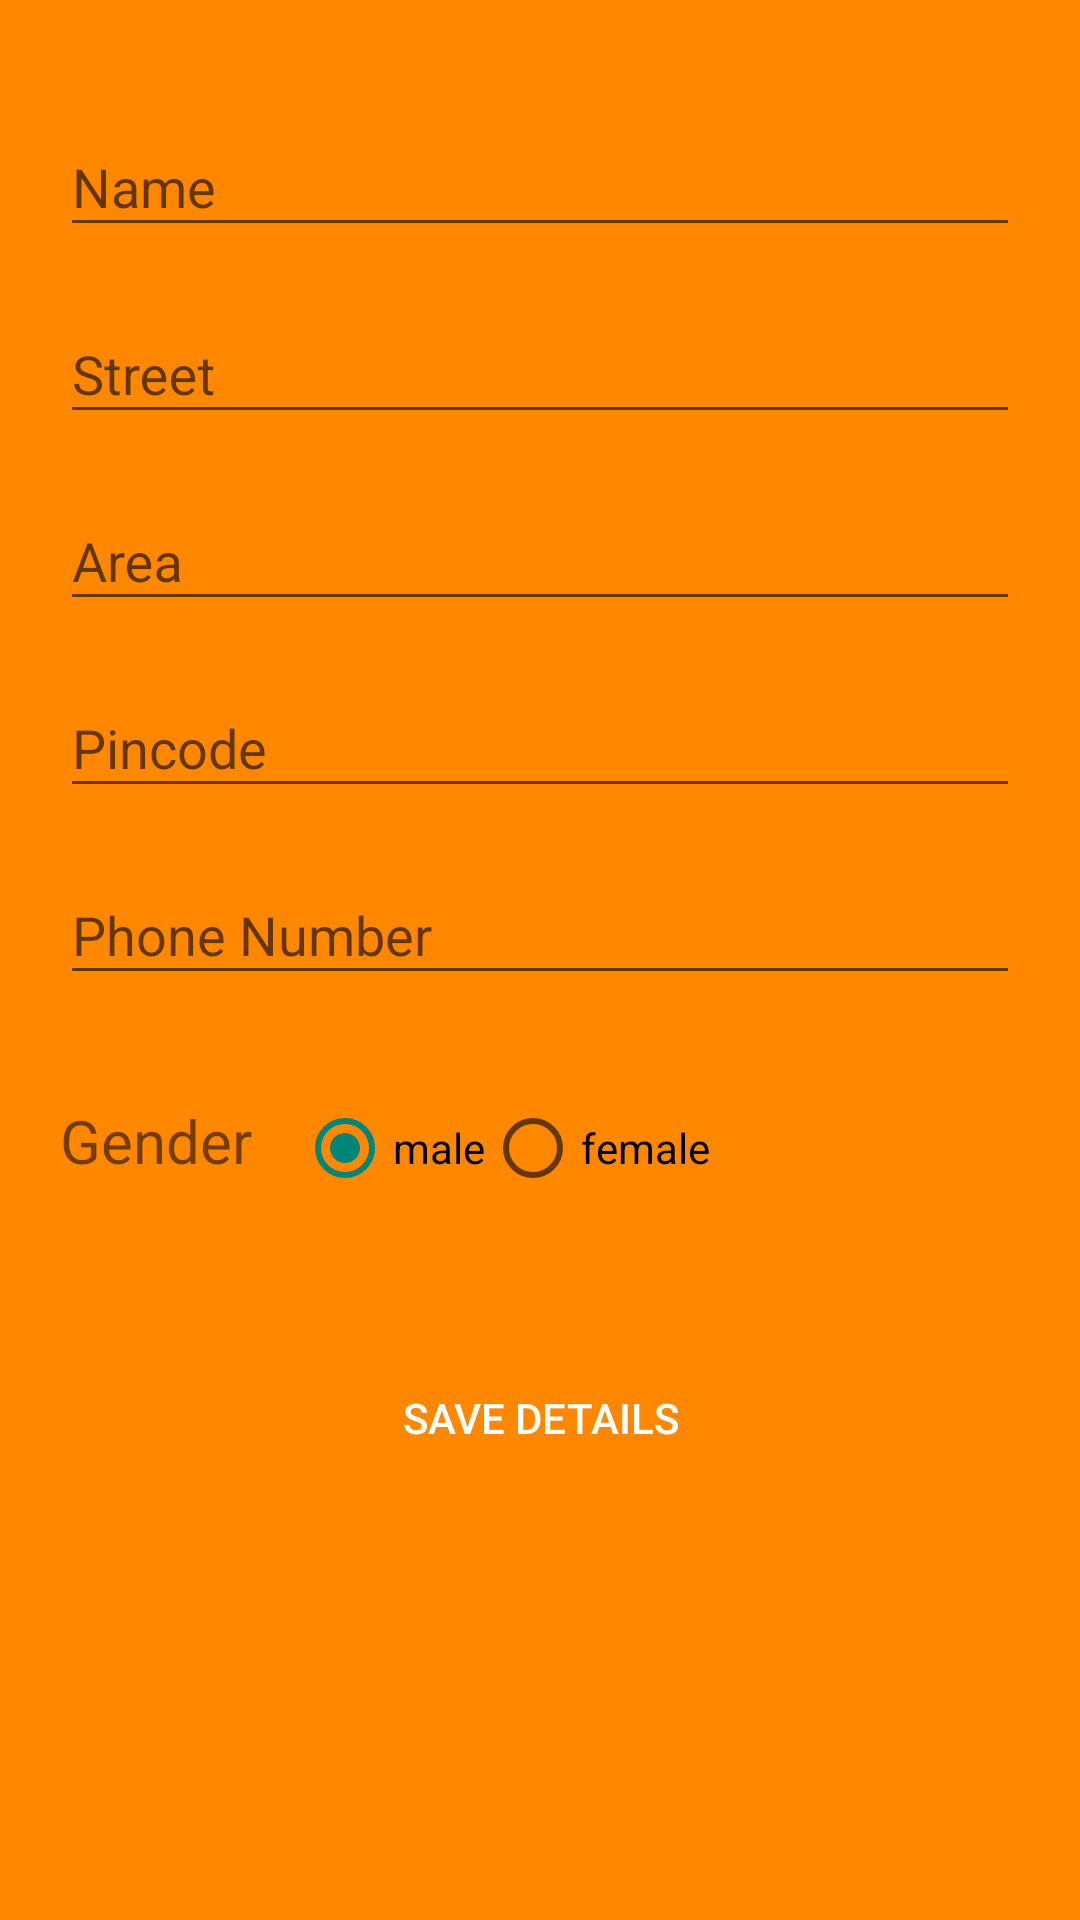

Reconstruct the res/layout file that produces this screen, plus the resources it refers to.
<!-- AndroidManifest.xml: application theme Theme.AppCompat.Light.NoActionBar -->
<!-- res/layout/activity_get_details_by_aadhar.xml -->
<?xml version="1.0" encoding="utf-8"?>
<android.support.constraint.ConstraintLayout xmlns:android="http://schemas.android.com/apk/res/android"
    xmlns:app="http://schemas.android.com/apk/res-auto"
    xmlns:tools="http://schemas.android.com/tools"
    android:layout_width="match_parent"
    android:layout_height="match_parent"
    tools:context="com.example.hp.hms.getDetailsByAadhar">

    <LinearLayout
        android:layout_width="match_parent"
        android:layout_height="match_parent"
        android:layout_gravity="center"
        android:background="@color/adminPrimary"
        android:orientation="vertical"
        android:paddingLeft="20dp"
        android:paddingRight="20dp"
        app:layout_constraintBottom_toBottomOf="parent"
        app:layout_constraintTop_toTopOf="parent"
        app:layout_constraintVertical_bias="0.086"
        tools:layout_editor_absoluteX="0dp">

        <android.support.design.widget.TextInputLayout
            android:id="@+id/signup_input_layout_name"
            android:layout_width="match_parent"
            android:layout_height="wrap_content"
            android:layout_centerHorizontal="true"
            android:layout_marginTop="10dp">

        </android.support.design.widget.TextInputLayout>

        <android.support.design.widget.TextInputLayout
            android:id="@+id/signup_input_layout_email"
            android:layout_width="match_parent"
            android:layout_height="wrap_content"
            android:layout_centerHorizontal="true"
            android:layout_marginTop="10dp">

        </android.support.design.widget.TextInputLayout>

        <android.support.design.widget.TextInputLayout
            android:id="@+id/input_layout_name"
            android:layout_width="match_parent"
            android:layout_height="wrap_content"
            android:layout_centerHorizontal="true"
            android:layout_marginTop="10dp">

            <EditText
                android:id="@+id/input_name"
                android:layout_width="match_parent"
                android:layout_height="wrap_content"
                android:ems="10"
                android:hint="Name" />
        </android.support.design.widget.TextInputLayout>

        <android.support.design.widget.TextInputLayout
            android:id="@+id/input_layout_street"
            android:layout_width="match_parent"
            android:layout_height="wrap_content"
            android:layout_centerHorizontal="true"
            android:layout_marginTop="10dp">

            <EditText
                android:id="@+id/input_street"
                android:layout_width="match_parent"
                android:layout_height="wrap_content"
                android:ems="10"
                android:hint="Street"

                />
        </android.support.design.widget.TextInputLayout>

        <android.support.design.widget.TextInputLayout
            android:id="@+id/input_layout_area"
            android:layout_width="match_parent"
            android:layout_height="wrap_content"
            android:layout_centerHorizontal="true"
            android:layout_marginTop="10dp">

            <EditText
                android:id="@+id/input_area"
                android:layout_width="match_parent"
                android:layout_height="wrap_content"
                android:ems="10"
                android:hint="Area"
                android:inputType="text" />
        </android.support.design.widget.TextInputLayout>

        <android.support.design.widget.TextInputLayout
            android:id="@+id/input_layout_pincode"
            android:layout_width="match_parent"
            android:layout_height="wrap_content"
            android:layout_centerHorizontal="true"
            android:layout_marginTop="10dp">

            <EditText
                android:id="@+id/input_pincode"
                android:layout_width="match_parent"
                android:layout_height="wrap_content"
                android:ems="10"
                android:hint="Pincode"
                android:inputType="number" />
        </android.support.design.widget.TextInputLayout>

        <android.support.design.widget.TextInputLayout
            android:id="@+id/input_layout_password"
            android:layout_width="match_parent"
            android:layout_height="wrap_content"
            android:layout_centerHorizontal="true"
            android:layout_marginTop="10dp">

            <EditText
                android:id="@+id/input_phno"
                android:layout_width="match_parent"
                android:layout_height="wrap_content"
                android:ems="10"
                android:hint="Phone Number"
                android:inputType="number|phone" />
        </android.support.design.widget.TextInputLayout>

        <android.support.design.widget.TextInputLayout
            android:id="@+id/input_layout_aadharno"
            android:layout_width="match_parent"
            android:layout_height="wrap_content"
            android:layout_centerHorizontal="true"
            android:layout_marginTop="15dp">

        </android.support.design.widget.TextInputLayout>

        <RelativeLayout
            android:layout_width="match_parent"
            android:layout_height="wrap_content"
            android:paddingTop="20dp">

            <TextView
                android:id="@+id/gender_textview"
                android:layout_width="wrap_content"
                android:layout_height="wrap_content"
                android:paddingRight="15dp"
                android:text="Gender"
                android:textSize="20dp"></TextView>

            <RadioGroup
                android:id="@+id/gender_radio"
                android:layout_width="wrap_content"
                android:layout_height="wrap_content"
                android:layout_toRightOf="@+id/gender_textview"
                android:orientation="horizontal">

                <RadioButton
                    android:id="@+id/male_radio_btn"
                    android:layout_width="wrap_content"
                    android:layout_height="wrap_content"
                    android:checked="true"
                    android:text="male" />

                <RadioButton
                    android:id="@+id/female_radio_btn"
                    android:layout_width="wrap_content"
                    android:layout_height="wrap_content"
                    android:text="female" />
            </RadioGroup>
        </RelativeLayout>

        <Button
            android:id="@+id/Save"
            style="?android:attr/borderlessButtonStyle"
            android:layout_width="fill_parent"
            android:layout_height="wrap_content"
            android:layout_marginTop="50dp"
            android:background="@color/adminPrimary"
            android:text="Save Details"
            android:textColor="@android:color/white" />
    </LinearLayout>

</android.support.constraint.ConstraintLayout>
<!-- resources referenced by this layout -->
<resources>
  <color name="adminPrimary">@android:color/holo_orange_dark</color>
</resources>
